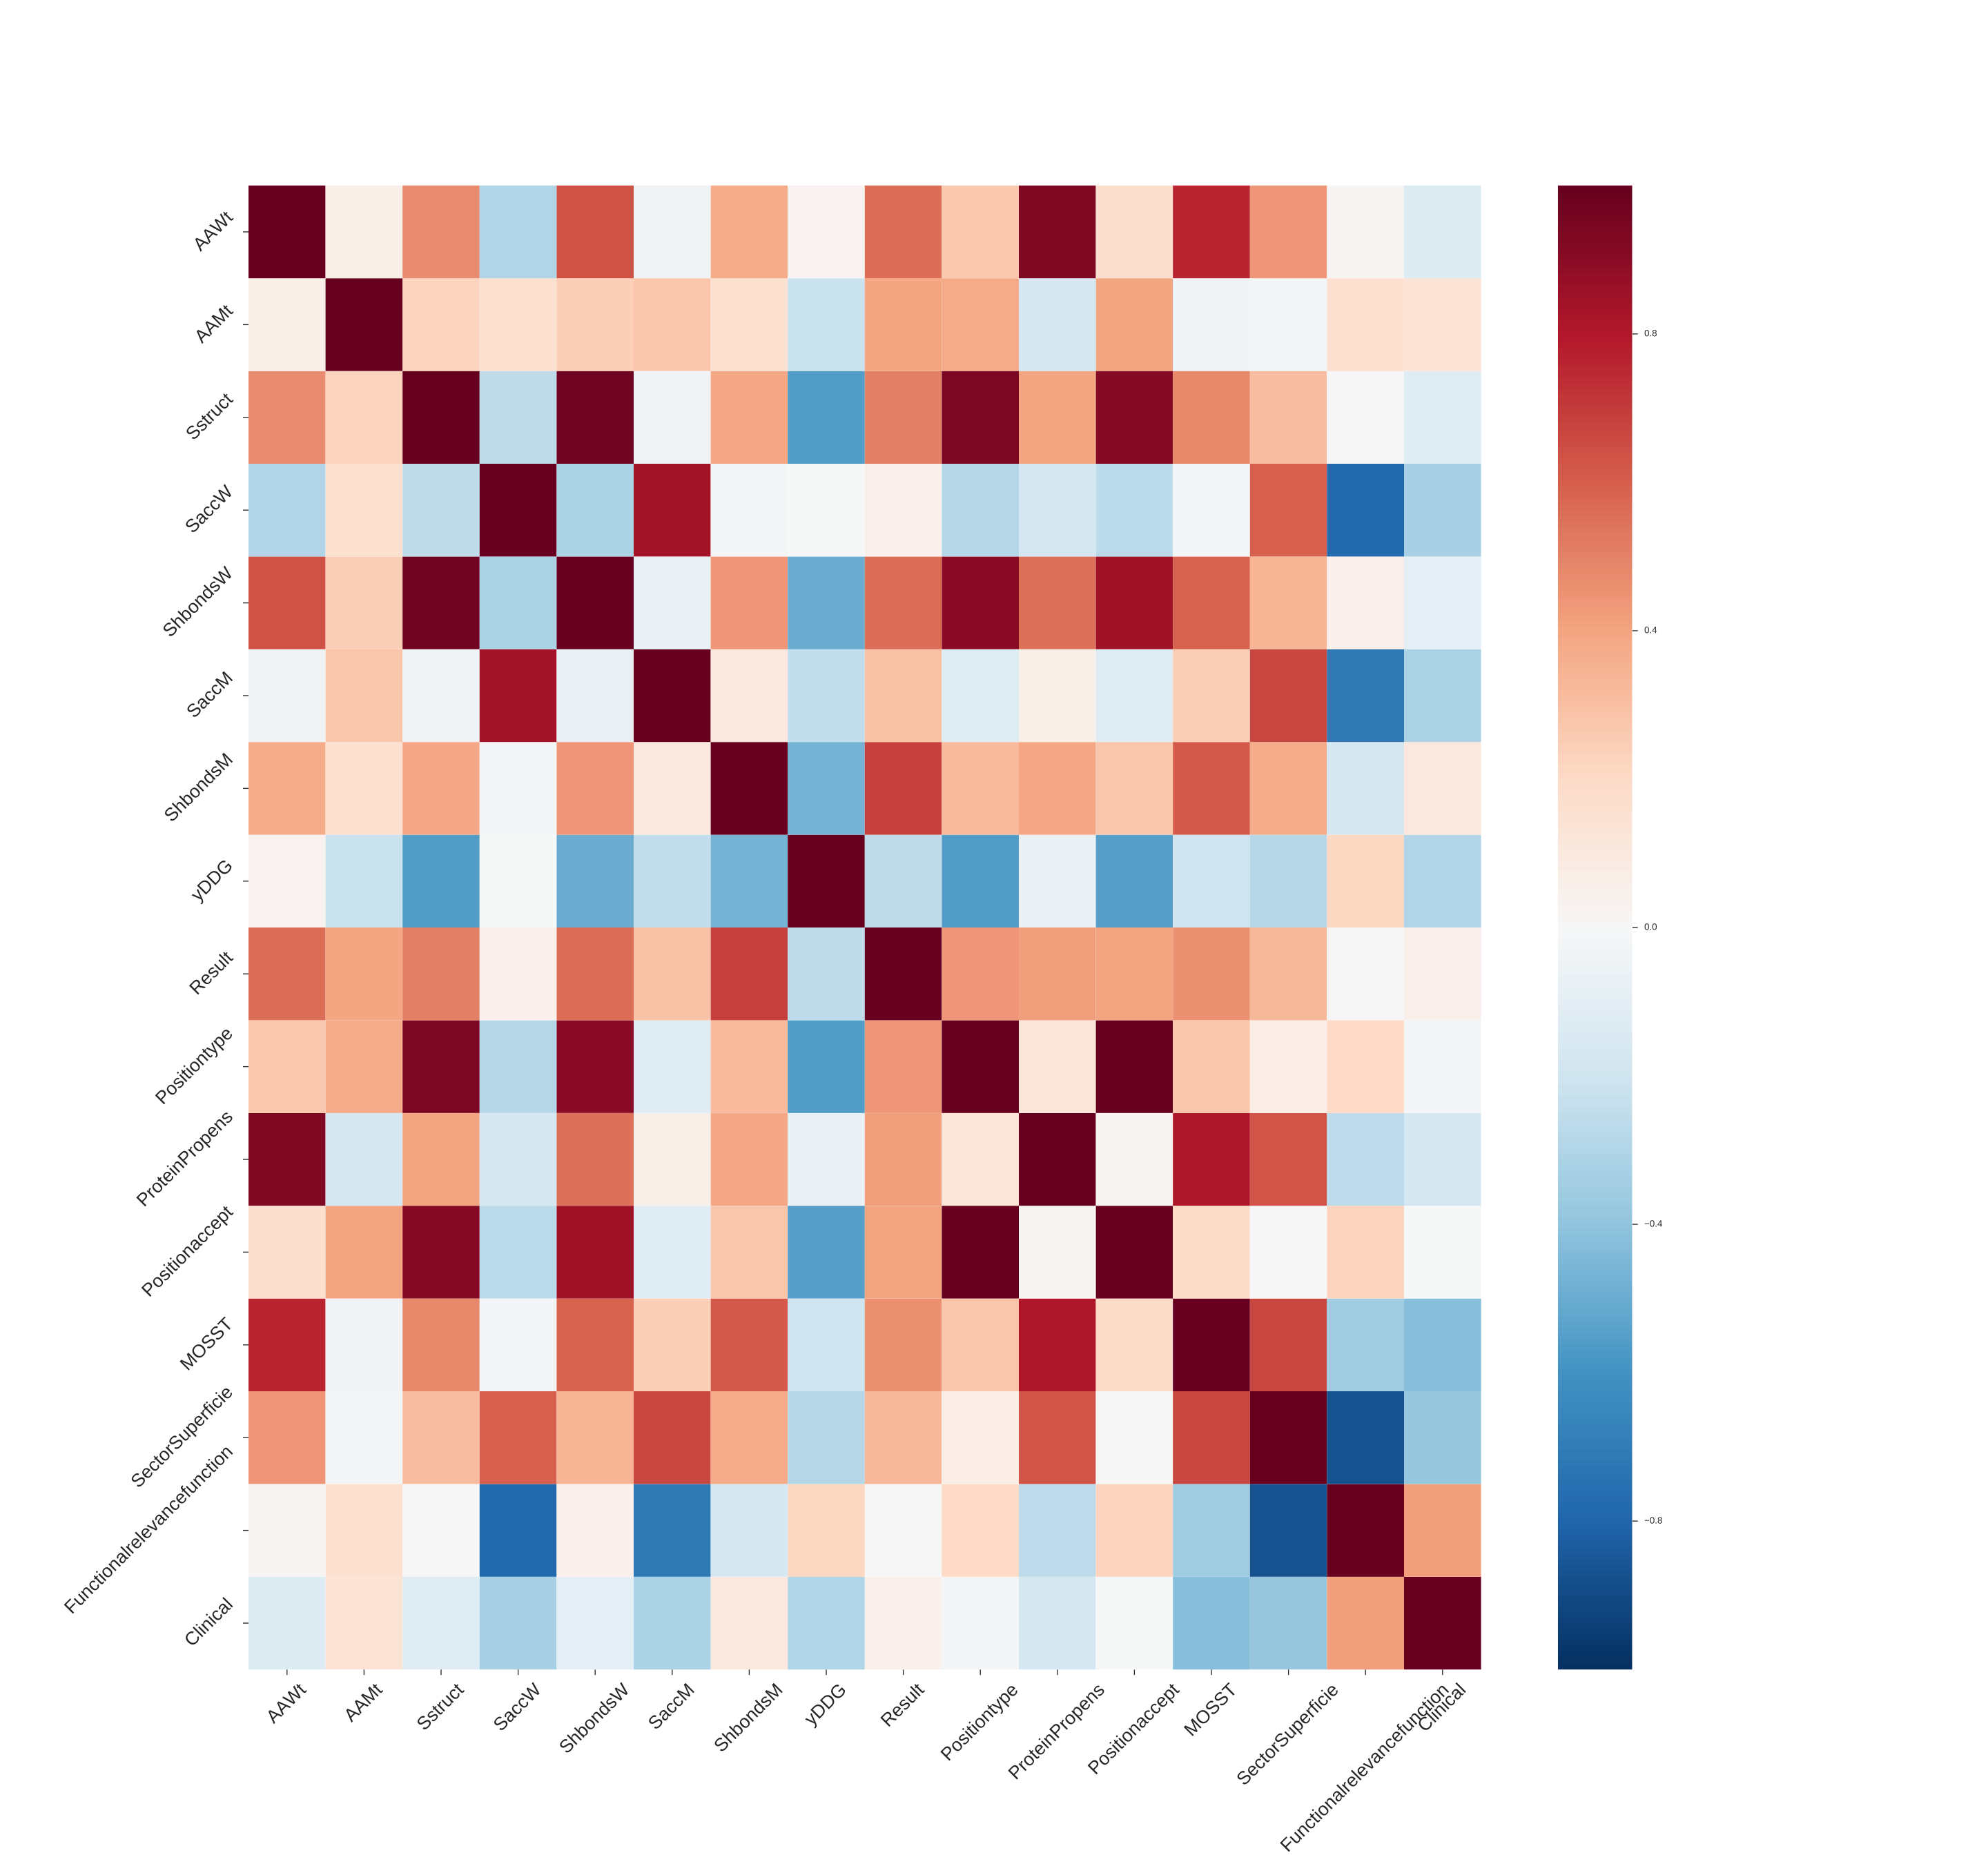

Data behind this chart, as committed beside it:
, AAWt, AAMt, Sstruct, SaccW, ShbondsW, SaccM, ShbondsM, yDDG, Result, Positiontype, ProteinPropens, Positionaccept, MOSST, SectorSuperficie, Functionalrelevancefunction, Clinical
AAWt, 1.0, 0.05569, 0.4745, -0.2976, 0.637, -0.04009, 0.3694, 0.03116, 0.5582, 0.2679, 0.9314, 0.1718, 0.7613, 0.4444, 0.009892, -0.1361
AAMt, 0.05569, 1.0, 0.2266, 0.1586, 0.243, 0.2771, 0.1618, -0.2237, 0.3965, 0.3803, -0.1765, 0.4018, -0.04666, -0.02361, 0.161, 0.1382
Sstruct, 0.4745, 0.2266, 1.0, -0.2506, 0.976, -0.04556, 0.3898, -0.5586, 0.5002, 0.9444, 0.4062, 0.9089, 0.4814, 0.3122, 0.00459, -0.1241
SaccW, -0.2976, 0.1586, -0.2506, 1.0, -0.3154, 0.8361, -0.01787, -0.005591, 0.05236, -0.2835, -0.1728, -0.2675, -0.02012, 0.5993, -0.7884, -0.3308
ShbondsW, 0.637, 0.243, 0.976, -0.3154, 1.0, -0.07286, 0.4391, -0.499, 0.5569, 0.8991, 0.5471, 0.8484, 0.5913, 0.3394, 0.05188, -0.09591
SaccM, -0.04009, 0.2771, -0.04556, 0.8361, -0.07286, 1.0, 0.1084, -0.2491, 0.293, -0.1175, 0.05959, -0.1247, 0.2475, 0.669, -0.7178, -0.3143
ShbondsM, 0.3694, 0.1618, 0.3898, -0.01787, 0.4391, 0.1084, 1.0, -0.4706, 0.6808, 0.3193, 0.3847, 0.2812, 0.6133, 0.3712, -0.1736, 0.1046
yDDG, 0.03116, -0.2237, -0.5586, -0.005591, -0.499, -0.2491, -0.4706, 1.0, -0.2536, -0.5567, -0.0664, -0.554, -0.21, -0.2853, 0.213, -0.304
Result, 0.5582, 0.3965, 0.5002, 0.05236, 0.5569, 0.293, 0.6808, -0.2536, 1.0, 0.4399, 0.4208, 0.399, 0.459, 0.3335, 0.005631, 0.05341
Positiontype, 0.2679, 0.3803, 0.9444, -0.2835, 0.8991, -0.1175, 0.3193, -0.5567, 0.4399, 1.0, 0.1255, 0.9945, 0.2761, 0.07332, 0.1989, -0.02265
ProteinPropens, 0.9314, -0.1765, 0.4062, -0.1728, 0.5471, 0.05959, 0.3847, -0.0664, 0.4208, 0.1255, 1.0, 0.02106, 0.8123, 0.629, -0.2628, -0.1741
Positionaccept, 0.1718, 0.4018, 0.9089, -0.2675, 0.8484, -0.1247, 0.2812, -0.554, 0.399, 0.9945, 0.02106, 1.0, 0.1926, 0.007603, 0.2281, -0.004478
MOSST, 0.7613, -0.04666, 0.4814, -0.02012, 0.5913, 0.2475, 0.6133, -0.21, 0.459, 0.2761, 0.8123, 0.1926, 1.0, 0.6715, -0.3572, -0.4267
SectorSuperficie, 0.4444, -0.02361, 0.3122, 0.5993, 0.3394, 0.669, 0.3712, -0.2853, 0.3335, 0.07332, 0.629, 0.007603, 0.6715, 1.0, -0.8694, -0.3857
Functionalrelevancefunction, 0.009892, 0.161, 0.00459, -0.7884, 0.05188, -0.7178, -0.1736, 0.213, 0.005631, 0.1989, -0.2628, 0.2281, -0.3572, -0.8694, 1.0, 0.4197
Clinical, -0.1361, 0.1382, -0.1241, -0.3308, -0.09591, -0.3143, 0.1046, -0.304, 0.05341, -0.02265, -0.1741, -0.004478, -0.4267, -0.3857, 0.4197, 1.0
